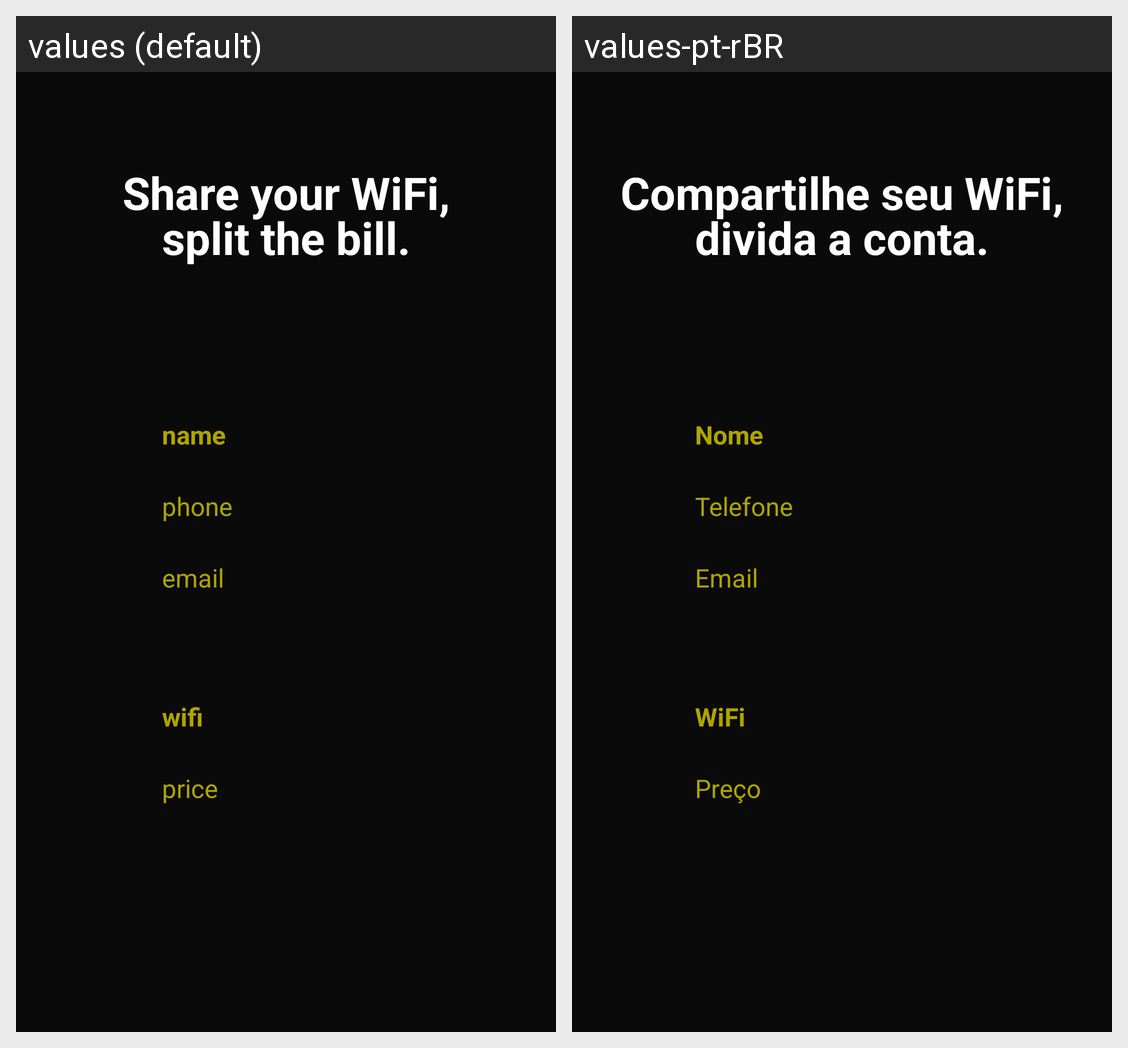

Strings drawn on this Android screen and how each of the app's shown locales translates them:
Android screen res/layout/activity_info_net.xml rendered under 2 locales, left to right: values (default), values-pt-rBR. Device: Nexus 5 (rendered at 1080×1920; each locale shown at half size, 540×960, under a caption strip naming it); theme AppTheme.
Strings drawn on this screen, with the default value and each locale's value (text and hints the layout hard-codes, and strings that could not be matched under every locale, appear in the picture but are not listed):

name
  values: name
  values-pt-rBR: Nome

phone
  values: phone
  values-pt-rBR: Telefone

email
  values: email
  values-pt-rBR: Email

wifi
  values: wifi
  values-pt-rBR: WiFi

price
  values: price
  values-pt-rBR: Preço

slogan
  values: Share your WiFi,
  values-pt-rBR: Compartilhe seu WiFi,

slogan2
  values: split the bill.
  values-pt-rBR: divida a conta.
